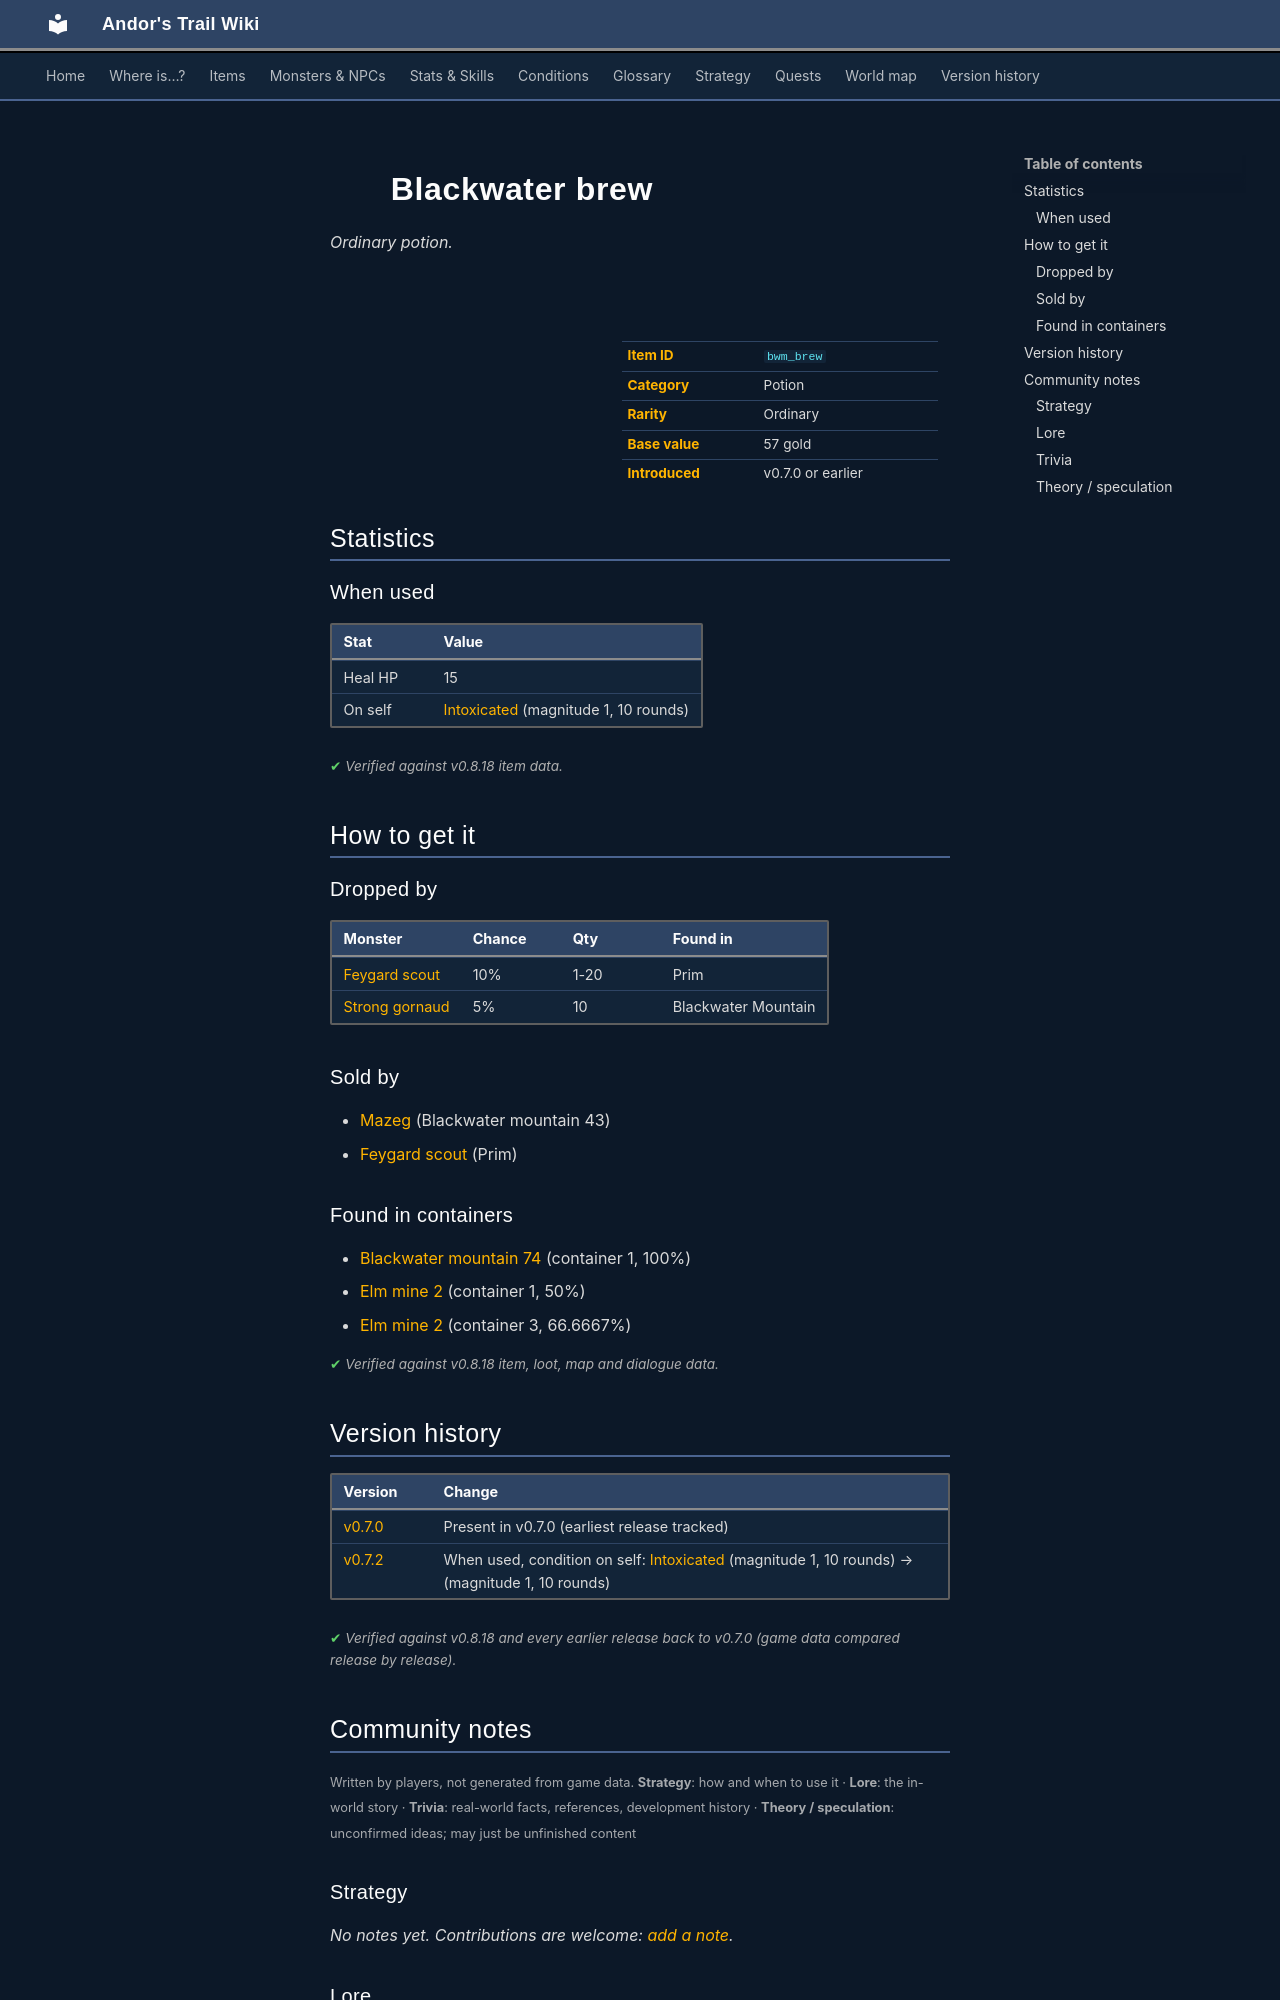

repository: asdfghjkl628/Andor-s-Trail-Wikiiii · page: items/bwm_brew/index.html · generator: mkdocs

---
description: "Blackwater brew is a ordinary potion in Andor's Trail. How to get it: monster drops, shops, containers."
---

# ![](../assets/icons/items/items_consumables_51.png){ .sprite } Blackwater brew

*Ordinary potion.*

<div class="infobox" markdown>

<p class="ib-img"><img class="sprite" src="../../assets/icons/items/items_consumables_51.png" alt=""></p>

| | |
|---|---|
| **Item ID** | `bwm_brew` |
| **Category** | Potion |
| **Rarity** | Ordinary |
| **Base value** | 57 gold |
| **Introduced** | v0.7.0 or earlier |

</div>

## Statistics

### When used

| Stat | Value |
|---|---|
| Heal HP | 15 |
| On self | [Intoxicated](../conditions/intoxicated.md) (magnitude 1, 10 rounds) |

<p class="verified">Verified against v0.8.18 item data.</p>

## How to get it

### Dropped by

| Monster | Chance | Qty | Found in |
|---|---|---|---|
| [Feygard scout](../monsters/feygard_scout.md#v-ortholion_guard2) | 10% | 1-20 | Prim |
| [Strong gornaud](../monsters/strong_gornaud.md) | 5% | 10 | Blackwater Mountain |

### Sold by

- [Mazeg](../monsters/mazeg.md) (Blackwater mountain 43)
- [Feygard scout](../monsters/feygard_scout.md#v-ortholion_guard6) (Prim)

### Found in containers

- [Blackwater mountain 74](../maps/blackwater_mountain74.md#container-0) (container 1, 100%)
- [Elm mine 2](../maps/elm_mine2.md#container-0) (container 1, 50%)
- [Elm mine 2](../maps/elm_mine2.md#container-2) (container 3, 66.6667%)


<p class="verified">Verified against v0.8.18 item, loot, map and dialogue data.</p>


## Version history

| Version | Change |
|---|---|
| [v0.7.0](../versions/0.7.0.md) | Present in v0.7.0 (earliest release tracked) |
| [v0.7.2](../versions/0.7.2.md) | When used, condition on self: [Intoxicated](../conditions/intoxicated.md) (magnitude 1, 10 rounds) → (magnitude 1, 10 rounds) |

<p class="verified">Verified against v0.8.18 and every earlier release back to v0.7.0 (game data compared release by release).</p>


## Community notes

<small>Written by players, not generated from game data. **Strategy**: how and when to use it · **Lore**: the in-world story · **Trivia**: real-world facts, references, development history · **Theory / speculation**: unconfirmed ideas; may just be unfinished content</small>

### Strategy

*No notes yet. Contributions are welcome: [add a note](https://github.com/asdfghjkl628/Andor-s-Trail-Wikiiii/new/main/notes/items?filename=bwm_brew.md&value=%23%23%20Strategy%0A%0A%3C%21--%20how%20and%20when%20to%20use%20it%20--%3E%0A%0A%23%23%20Lore%0A%0A%3C%21--%20the%20in-world%20story%20--%3E%0A%0A%23%23%20Trivia%0A%0A%3C%21--%20real-world%20facts%2C%20references%2C%20development%20history%20--%3E%0A%0A%23%23%20Theory%20/%20speculation%0A%0A%3C%21--%20unconfirmed%20ideas%3B%20may%20just%20be%20unfinished%20content%20--%3E%0A).*

### Lore

*No notes yet. Contributions are welcome: [add a note](https://github.com/asdfghjkl628/Andor-s-Trail-Wikiiii/new/main/notes/items?filename=bwm_brew.md&value=%23%23%20Strategy%0A%0A%3C%21--%20how%20and%20when%20to%20use%20it%20--%3E%0A%0A%23%23%20Lore%0A%0A%3C%21--%20the%20in-world%20story%20--%3E%0A%0A%23%23%20Trivia%0A%0A%3C%21--%20real-world%20facts%2C%20references%2C%20development%20history%20--%3E%0A%0A%23%23%20Theory%20/%20speculation%0A%0A%3C%21--%20unconfirmed%20ideas%3B%20may%20just%20be%20unfinished%20content%20--%3E%0A).*

### Trivia

*No notes yet. Contributions are welcome: [add a note](https://github.com/asdfghjkl628/Andor-s-Trail-Wikiiii/new/main/notes/items?filename=bwm_brew.md&value=%23%23%20Strategy%0A%0A%3C%21--%20how%20and%20when%20to%20use%20it%20--%3E%0A%0A%23%23%20Lore%0A%0A%3C%21--%20the%20in-world%20story%20--%3E%0A%0A%23%23%20Trivia%0A%0A%3C%21--%20real-world%20facts%2C%20references%2C%20development%20history%20--%3E%0A%0A%23%23%20Theory%20/%20speculation%0A%0A%3C%21--%20unconfirmed%20ideas%3B%20may%20just%20be%20unfinished%20content%20--%3E%0A).*
